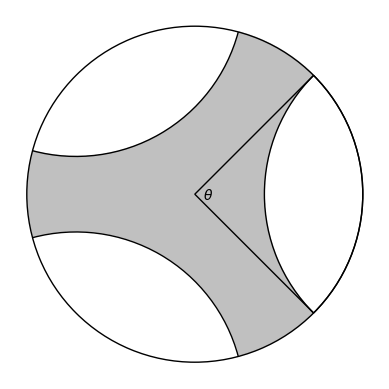

Reproduce this figure in Python.
from __future__ import division
import numpy as np
import matplotlib.pyplot as plt
from matplotlib.patches import Wedge
from matplotlib.patches import Arc

###########################################
# Geometric helper functions
###########################################

# converts rectangular (x, y) coordinates to polar (r, theta) coordinates
def rectToPol(x, y) :
    r = np.sqrt(x**2 + y**2)
    theta = np.arccos(x/r)
    if y < 0 :
        theta = 2*np.pi - theta
    return r, theta

# converts polar (r, theta) coordinates to rectangular (x, y) coordinates
def polToRect(r, theta) :
    x = r*np.cos(theta)
    y = r*np.sin(theta)
    return x, y

# computes Cayley transform of z
def cayley_transform(z, r) :
    if z == np.inf :
        return 1
    return (z - r*1j) / (z + r*1j)

###########################################
# Geodesic and FundamentalDomain classes
###########################################

class Geodesic :
    """A single geodesic in the disk model of hyperbolic space."""

    # initialize a Geodesic by specifying the two end points on the unit circle
    def __init__(self, endpoint1, endpoint2) :
        # verify input
        if endpoint1 == endpoint2 :
            raise ValueError('Endpoints of a geodesic must be distinct.')
        if abs(abs(endpoint1) - 1) > 0.001 :
            raise ValueError('Endpoints must on the unit circle.')
        if abs(abs(endpoint2) - 1) > 0.001 :
            raise ValueError('Endpoints must on the unit circle.')

        # initialize variables
        self.ep1 = endpoint1
        self.ep2 = endpoint2

    # draw this geodesic on an Axes object from matplotlib.artist.Artist
    def draw(self, ax, hue='k', lstyle='-') :
        # get angles of endpoints
        theta1 = rectToPol(self.ep1.real, self.ep1.imag)[1]
        theta2 = rectToPol(self.ep2.real, self.ep2.imag)[1]
        if theta1 == theta2 :
            raise Exception('theta1 cannot equal theta2')

        # find acute angle between thetas
        ang = np.abs(theta1 - theta2)
        wasObtuse = 0
        if abs(ang - np.pi) < 1e-10 :
            # plot line between them
            x1, y1 = polToRect(1, theta1)
            x2, y2 = polToRect(1, theta2)
            ax.plot( [x1, x2], [y1, y2], color=hue, ls=lstyle)
            return
        elif ang > np.pi :
            ang = 2*np.pi - ang
            wasObtuse = 1

        # Assume we rotate to be symmetric across x-axis and in 1st/4th quadrant
        theta = ang / 2

        # get coordinates of center
        rC = 1 / np.cos(theta)
        thetaC = (theta1 + theta2) / 2
        if wasObtuse :
            thetaC += np.pi
        xC, yC = polToRect(rC, thetaC)

        # get diameter
        xP, yP = polToRect(1, theta)
        diam = 2*np.sqrt( (xP - rC)**2 + yP**2 )

        # plot arc
        ang1 = np.pi/2 + theta + thetaC
        ang2 = 3*np.pi/2 - theta + thetaC
        arc = Arc( (xC, yC), diam, diam, theta1=180*ang1/np.pi, theta2=180*ang2/np.pi, color=hue, ls=lstyle)
        ax.add_patch(arc)

class FundamentalDomain :
    """A fundamental domain for a Fuchsian group in the upper half plane model of hyperbolic space.
       This is described by some positive number of geodesics."""

    # initialize a FundamentalDomain by specifying a list of geodesics
    def __init__(self, gs, refPnt=None) :
        self.geodesics = gs
        self.referencePoint = refPnt

    # draw this fundamental domain on an Axes object
    def draw(self, ax, hue='k', lstyle='-') :
        for g in self.geodesics :
            g.draw(ax, hue, lstyle)

        # fill in fundamental domain if reference point is given
        if self.referencePoint != None :
            # get axis bounds and real/imag parts of reference point
            xMin, xMax = ax.get_xlim()
            yMin, yMax = ax.get_ylim()
            xRef = (self.referencePoint).real
            yRef = (self.referencePoint).imag

            # set up boolean matrix for whether points are in fundamental domain
            delta = min( (xMax-xMin)/1000, (yMax-yMin)/1000 )
            x = np.arange(xMin, xMax, delta)
            y = np.arange(yMin, yMax, delta)
            X, Y = np.meshgrid(x, y)
            N = np.ones(X.shape)
            Zs = []
            for g in self.geodesics :
                # get angles of endpoints
                theta1 = rectToPol(g.ep1.real, g.ep1.imag)[1]
                theta2 = rectToPol(g.ep2.real, g.ep2.imag)[1]

                # need angle to tell if geodesic is line or circle
                ang = np.abs(theta1 - theta2)

                # we're on either side of a line
                if abs(ang - np.pi) < 1e-10 :
                    # rotate by -theta1 so it's a horizontal line
                    if -np.sin(theta1)*xRef + np.cos(theta1)*yRef < 0 :
                        Zs.append(np.less(-np.sin(theta1)*X + np.cos(theta1)*Y, 0))
                    else :
                        Zs.append(np.greater_equal(-np.sin(theta1)*X + np.cos(theta1)*Y, 0))

                # we're either inside or outside of a semi-circular geodesic
                else :
                    wasObtuse = 0
                    if ang > np.pi :
                        ang = 2*np.pi - ang
                        wasObtuse = 1

                    # Assume we rotate to be symmetric across x-axis and in 1st/4th quadrant
                    theta = ang / 2

                    # get coordinates of center
                    rC = 1 / np.cos(theta)
                    thetaC = (theta1 + theta2) / 2
                    if wasObtuse :
                        thetaC += np.pi
                    xC, yC = polToRect(rC, thetaC)

                    # get radius squared
                    xP, yP = polToRect(1, theta)
                    rsq = (xP - rC)**2 + yP**2

                    # fill points
                    if (xRef - xC)**2 + (yRef - yC)**2 >= rsq :
                        Zs.append( np.greater_equal((X - xC)**2 + (Y - yC)**2, rsq*N) )
                    else :
                        Zs.append( np.less((X - xC)**2 + (Y - yC)**2, rsq*N) )

            Z = np.less_equal(X**2 + Y**2, N)
            for i in range(0, len(Zs)) :
                Z = Z*Zs[i]

            # use imshow to draw colors
            ax.imshow(Z, cmap='gray_r', alpha=0.25, extent=[xMin,xMax,yMax,yMin])

###########################################
# Testing and related functions
###########################################

# sets up figure with unit circle drawn
def setupFig(hue='k') :
    fig = plt.figure()
    ax = plt.axes( xlim=(-1.1, 1.1), ylim=(-1.1, 1.1), aspect='equal')
    unitCirc = Arc( (0, 0), 2, 2, theta1=0, theta2=360, color='k')
    ax.add_patch(unitCirc)
    return ax

# creates a FundamentalDomain object for a Hecke triangle group
#   - we assume the group is generated by z -> z+1 and z -> -r^2/z
#   - this assumption is conjugate to the case of z -> z+mu, z -> -1/z^2
def heckeFD(r, type=1) :
    if type == 1 :
        g1 = Geodesic(cayley_transform(-1/2, r), cayley_transform(np.inf,r ))
        g2 = Geodesic(cayley_transform(1/2, r), cayley_transform(np.inf, r))
        g3 = Geodesic(cayley_transform(-r, r), cayley_transform(r, r))
        gs = [g1, g2, g3]
        return FundamentalDomain(gs, cayley_transform(2j, r))
    else :
        g1 = Geodesic(cayley_transform(0, r), cayley_transform(np.inf, r))
        g2 = Geodesic(cayley_transform(1, r), cayley_transform(np.inf, r))
        g3 = Geodesic(cayley_transform(-r, r), cayley_transform(r, r))
        g4 = Geodesic(cayley_transform(1-r, r), cayley_transform(1+r, r))
        gs = [g1, g2, g3, g4]
        return FundamentalDomain(gs, cayley_transform(1/2 + 1j, r))

# creates a FundamentalDomain object for a symmetric Schottky group
#   - the group is generated by reflections through N circles equally
#     spaced around the circle, cutting out an angle of theta
#   - note that theta must be less than or equal to 2pi/N for the circles
#     to not overlap
def schottky(N, theta) :
    if theta > 2*np.pi/N :
        raise ValueError("theta must be <= 2pi/N")

    # get angles for centers of bounding circles
    center_angles = [0]
    for i in range(1, N) :
        center_angles.append(i*2*np.pi/N)

    # now get list of geodesics
    gs = []
    for c in center_angles :
        gs.append(Geodesic(np.exp(1j*(c - theta/2)), np.exp(1j*(c + theta/2))))

    return FundamentalDomain(gs, 0)

def test1() :
    fd = heckeFD(7/20, 2)

    ax = setupFig()
    fd.draw(ax)

    # remove axes and show figure
    plt.axis("off")
    plt.show()

def test2() :
    ax = setupFig()
    N = 15
    for i in range(N) :
        z = cayley_transform(i/(2*N) + 0.32j, r)
        plt.plot([z.real], [z.imag], 'k.')

    # remove axes and show figure
    plt.axis("off")
    plt.show()

def make_schottky_pic() :
    # set up and draw Schottky domain
    fd = schottky(3, np.pi/2)
    ax = setupFig()
    fd.draw(ax)

    # add wedge and theta angle
    wedge = Wedge( (0, 0), 1, theta1=-45, theta2=45, color='k', fill=0)
    ax.add_patch(wedge)
    plt.text(0.05, -0.03, "$\\theta$")

    # remove axes and show figure
    plt.axis("off")
    plt.show()

if __name__ == '__main__' :
    make_schottky_pic()
